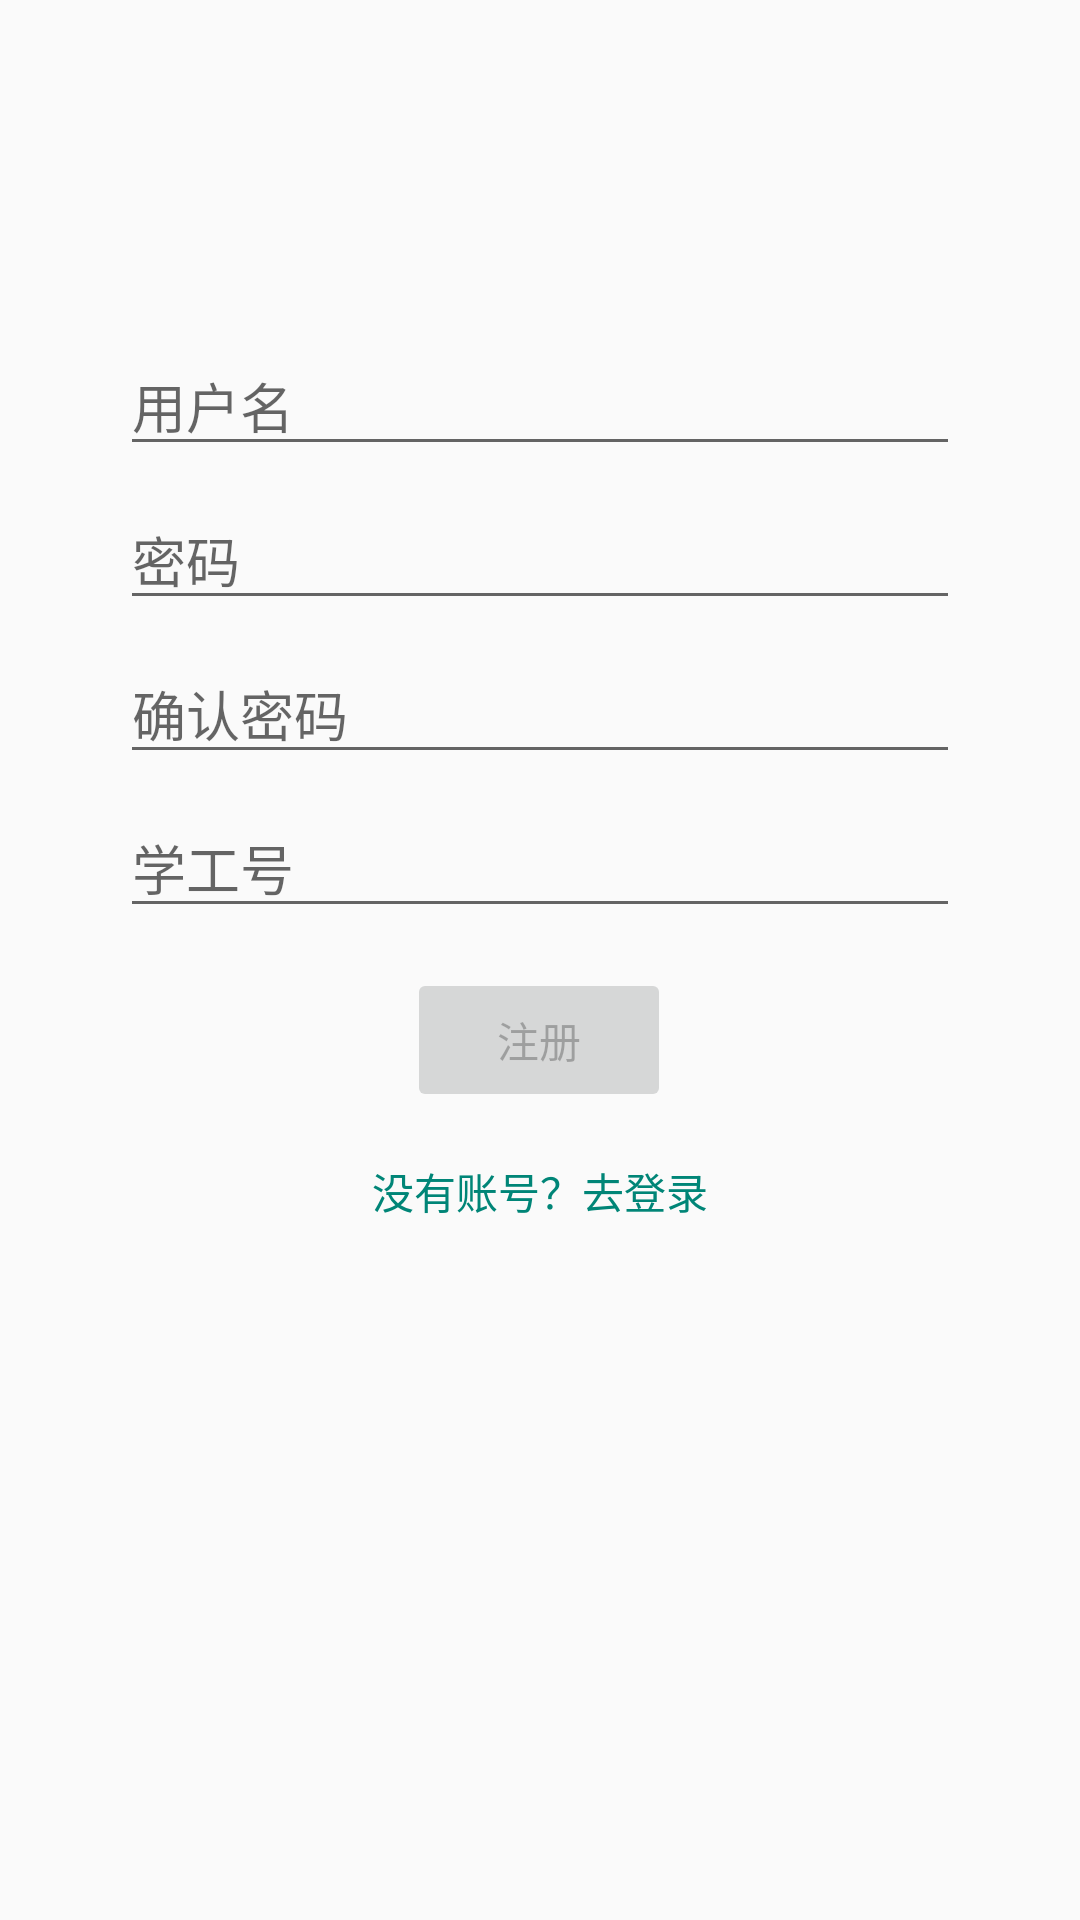

Android layout source for this screen:
<!-- AndroidManifest.xml: application theme AppTheme -->
<!-- res/layout/activity_register.xml -->
<?xml version="1.0" encoding="utf-8"?>
<androidx.constraintlayout.widget.ConstraintLayout xmlns:android="http://schemas.android.com/apk/res/android"
    xmlns:app="http://schemas.android.com/apk/res-auto"
    xmlns:tools="http://schemas.android.com/tools"
    android:id="@+id/container"
    android:layout_width="match_parent"
    android:layout_height="match_parent"
    android:paddingLeft="@dimen/activity_horizontal_margin"
    android:paddingTop="@dimen/activity_vertical_margin"
    android:paddingRight="@dimen/activity_horizontal_margin"
    android:paddingBottom="@dimen/activity_vertical_margin"
    tools:context=".ui.register.RegisterActivity">

    <EditText
        android:id="@+id/username"
        android:layout_width="0dp"
        android:layout_height="wrap_content"
        android:layout_marginStart="24dp"
        android:layout_marginTop="96dp"
        android:layout_marginEnd="24dp"
        android:autofillHints="@string/prompt_username"
        android:hint="@string/prompt_username"
        android:inputType="text"
        android:selectAllOnFocus="true"
        app:layout_constraintEnd_toEndOf="parent"
        app:layout_constraintStart_toStartOf="parent"
        app:layout_constraintTop_toTopOf="parent" />

    <EditText
        android:id="@+id/password"
        android:layout_width="0dp"
        android:layout_height="wrap_content"
        android:layout_marginStart="24dp"
        android:layout_marginTop="8dp"
        android:layout_marginEnd="24dp"
        android:autofillHints="@string/prompt_password"
        android:hint="@string/prompt_password"
        android:inputType="textPassword"
        android:selectAllOnFocus="true"
        app:layout_constraintEnd_toEndOf="parent"
        app:layout_constraintStart_toStartOf="parent"
        app:layout_constraintTop_toBottomOf="@+id/username" />

    <EditText
        android:id="@+id/confirm_password"
        android:layout_width="0dp"
        android:layout_height="wrap_content"
        android:layout_marginStart="24dp"
        android:layout_marginTop="8dp"
        android:layout_marginEnd="24dp"
        android:autofillHints="@string/prompt_confirm_password"
        android:hint="@string/prompt_confirm_password"
        android:inputType="textPassword"
        android:selectAllOnFocus="true"
        app:layout_constraintEnd_toEndOf="parent"
        app:layout_constraintStart_toStartOf="parent"
        app:layout_constraintTop_toBottomOf="@+id/password" />

    <EditText
        android:id="@+id/work_number"
        android:layout_width="0dp"
        android:layout_height="wrap_content"
        android:layout_marginStart="24dp"
        android:layout_marginTop="8dp"
        android:layout_marginEnd="24dp"
        android:autofillHints="@string/prompt_work_number"
        android:hint="@string/prompt_work_number"
        android:inputType="numberDecimal"
        android:selectAllOnFocus="true"
        app:layout_constraintEnd_toEndOf="parent"
        app:layout_constraintStart_toStartOf="parent"
        app:layout_constraintTop_toBottomOf="@+id/confirm_password" />

    <Button
        android:id="@+id/register"
        android:layout_width="wrap_content"
        android:layout_height="wrap_content"
        android:layout_gravity="start"
        android:layout_marginStart="48dp"
        android:layout_marginTop="16dp"
        android:layout_marginEnd="48dp"
        android:layout_marginBottom="64dp"
        android:enabled="false"
        android:text="@string/action_register"
        app:layout_constraintBottom_toBottomOf="parent"
        app:layout_constraintEnd_toEndOf="parent"
        app:layout_constraintHorizontal_bias="0.497"
        app:layout_constraintStart_toStartOf="parent"
        app:layout_constraintTop_toBottomOf="@+id/password"
        app:layout_constraintVertical_bias="0.346" />

    <TextView
        android:id="@+id/go_to_login"
        android:layout_width="wrap_content"
        android:layout_height="wrap_content"
        android:layout_marginStart="48dp"
        android:layout_marginTop="16dp"
        android:layout_marginEnd="48dp"
        android:layout_marginBottom="64dp"
        android:autoLink="all"
        android:textColor="#008577"
        android:text="@string/go_to_login"
        app:layout_constraintBottom_toBottomOf="parent"
        app:layout_constraintEnd_toEndOf="parent"
        app:layout_constraintStart_toStartOf="parent"
        app:layout_constraintTop_toBottomOf="@+id/register"
        app:layout_constraintVertical_bias="0.0" />

    <ProgressBar
        android:id="@+id/loading"
        android:layout_width="wrap_content"
        android:layout_height="wrap_content"
        android:layout_gravity="center"
        android:layout_marginStart="32dp"
        android:layout_marginTop="64dp"
        android:layout_marginEnd="32dp"
        android:layout_marginBottom="64dp"
        android:visibility="gone"
        app:layout_constraintBottom_toBottomOf="parent"
        app:layout_constraintEnd_toEndOf="@+id/password"
        app:layout_constraintStart_toStartOf="@+id/password"
        app:layout_constraintTop_toTopOf="parent"
        app:layout_constraintVertical_bias="0.3" />
</androidx.constraintlayout.widget.ConstraintLayout>
<!-- resources referenced by this layout -->
<resources>
  <dimen name="activity_horizontal_margin">16dp</dimen>
  <dimen name="activity_vertical_margin">16dp</dimen>
  <string name="action_register">注册</string>
  <string name="go_to_login">没有账号？去登录</string>
  <string name="prompt_confirm_password">确认密码</string>
  <string name="prompt_password">密码</string>
  <string name="prompt_username">用户名</string>
  <string name="prompt_work_number">学工号</string>
  <style name="AppTheme" parent="Theme.AppCompat.Light.DarkActionBar">
          
          <item name="colorPrimary">@color/colorPrimary</item>
          <item name="colorPrimaryDark">@color/colorPrimaryDark</item>
          <item name="colorAccent">@color/colorAccent</item>
          <item name="action_search">@drawable/home_search</item>
      </style>
  <color name="colorPrimary">#2D3337</color>
  <color name="colorPrimaryDark">#bbbbbb</color>
  <color name="colorAccent">#191919</color>
  <!-- drawable home_search (drawable) -->
  <vector android:height="24dp"
          android:viewportHeight="24.0" android:viewportWidth="24.0"
          android:width="24dp" xmlns:android="http://schemas.android.com/apk/res/android">
          <path android:fillColor="#FF000000" android:pathData="M15.5,14h-0.79l-0.28,-0.27C15.41,12.59 16,11.11 16,9.5 16,5.91 13.09,3 9.5,3S3,5.91 3,9.5 5.91,16 9.5,16c1.61,0 3.09,-0.59 4.23,-1.57l0.27,0.28v0.79l5,4.99L20.49,19l-4.99,-5zM9.5,14C7.01,14 5,11.99 5,9.5S7.01,5 9.5,5 14,7.01 14,9.5 11.99,14 9.5,14z"/>
  </vector>
</resources>
